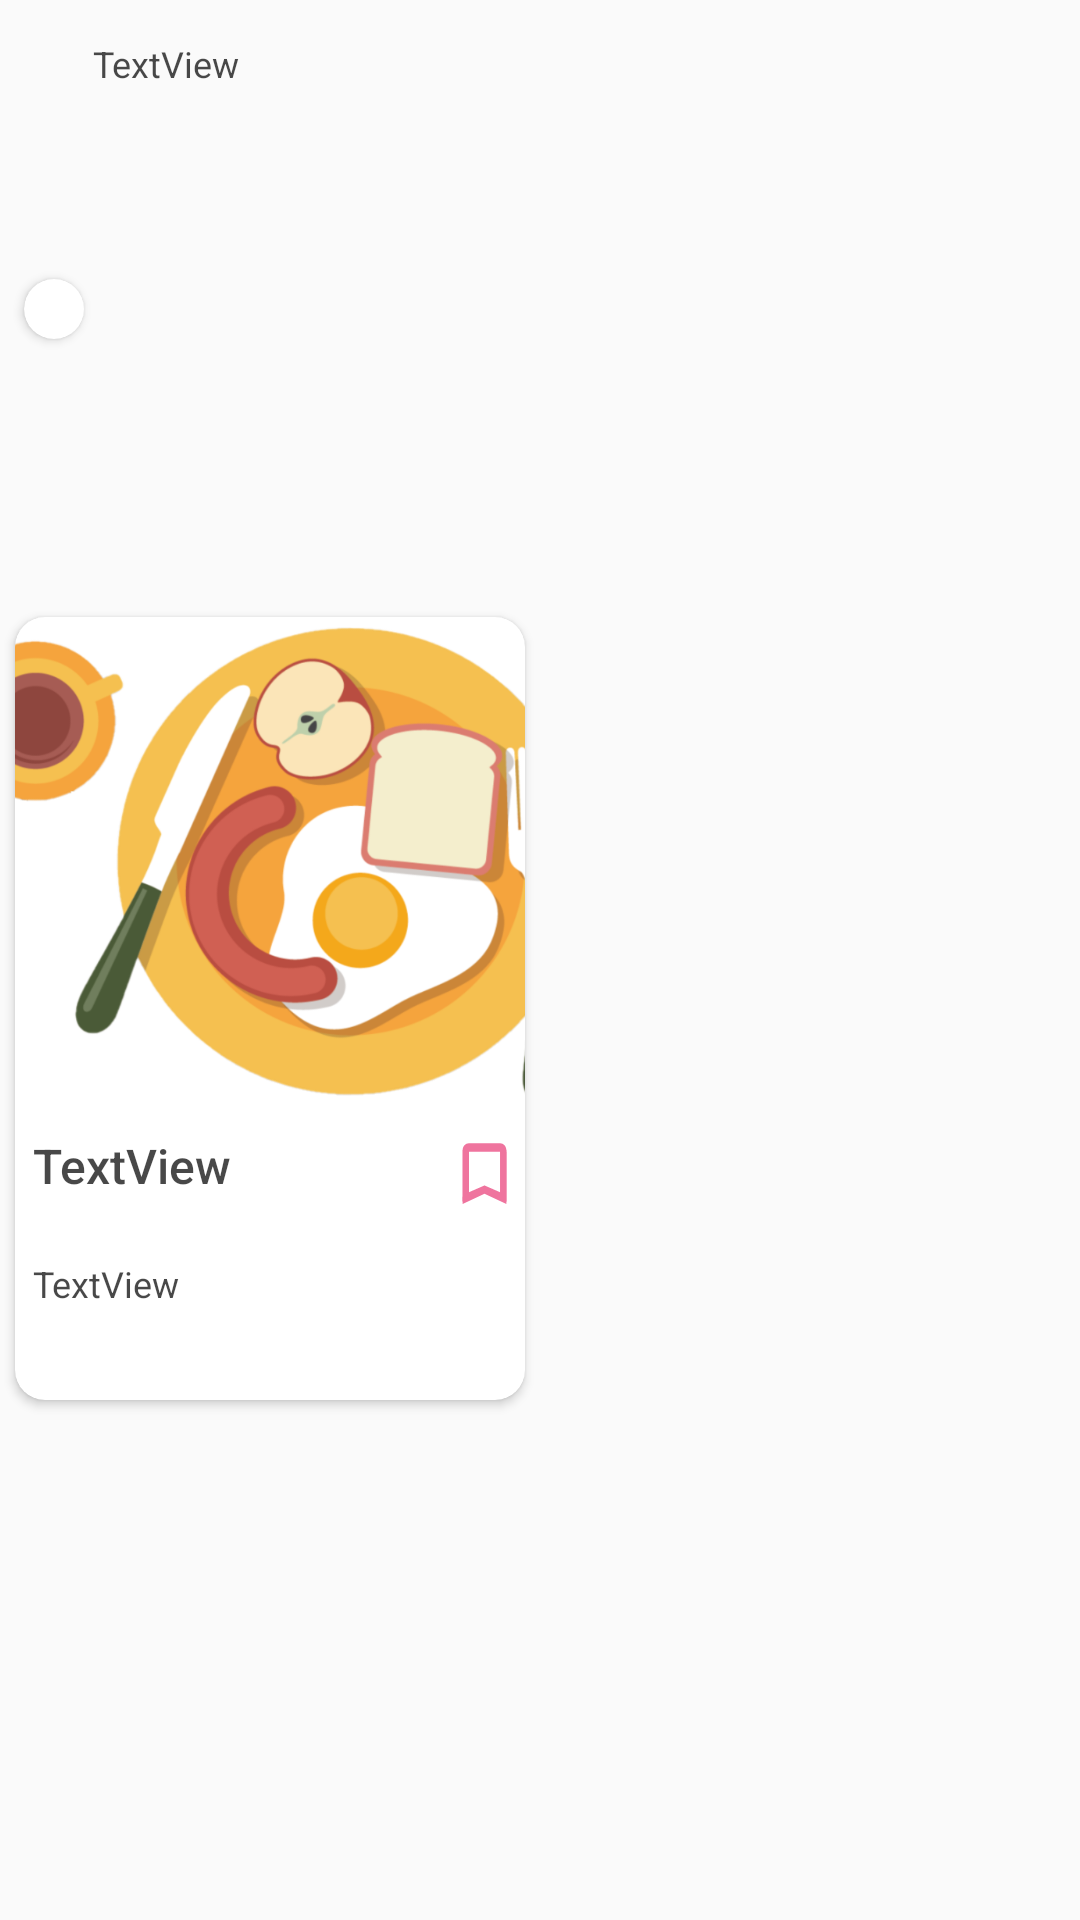

Write the Android layout XML for this screen, with the resource values it uses.
<!-- AndroidManifest.xml: application theme Theme.AppCompat.Light.NoActionBar -->
<!-- res/layout/layout_cardview_double.xml -->
<?xml version="1.0" encoding="utf-8"?>
<androidx.cardview.widget.CardView xmlns:android="http://schemas.android.com/apk/res/android"
    xmlns:app="http://schemas.android.com/apk/res-auto"
    xmlns:tools="http://schemas.android.com/tools"
    android:layout_width="wrap_content"
    android:layout_height="wrap_content"
    app:cardBackgroundColor="@android:color/transparent"
    app:cardElevation="0dp">

    <androidx.constraintlayout.widget.ConstraintLayout
        android:layout_width="180dp"
        android:layout_height="match_parent">

        <TextView
            android:id="@+id/userName1"
            android:layout_width="144dp"
            android:layout_height="19dp"
            android:layout_marginBottom="5dp"
            android:text="TextView"
            android:textColor="#B7000000"
            android:textSize="12sp"
            app:layout_constraintBottom_toBottomOf="parent"
            app:layout_constraintEnd_toEndOf="parent"
            app:layout_constraintHorizontal_bias="0.861"
            app:layout_constraintStart_toStartOf="parent"
            app:layout_constraintTop_toTopOf="parent"
            app:layout_constraintVertical_bias="0.021" />

        <androidx.cardview.widget.CardView
            android:id="@+id/cardView3"
            android:layout_width="wrap_content"
            android:layout_height="wrap_content"
            android:layout_marginStart="5dp"
            android:layout_marginTop="5dp"
            android:layout_marginBottom="5dp"
            app:cardCornerRadius="30dp"
            app:layout_constraintBottom_toTopOf="@+id/card1"
            app:layout_constraintEnd_toStartOf="@+id/userName1"
            app:layout_constraintStart_toStartOf="parent"
            app:layout_constraintTop_toTopOf="parent">

            <ImageView
                android:id="@+id/avatar"
                android:layout_width="20dp"
                android:layout_height="20dp"
                android:scaleType="centerCrop"
                tools:srcCompat="@mipmap/placeholder_avatar" />
        </androidx.cardview.widget.CardView>

        <androidx.cardview.widget.CardView
            android:id="@+id/card1"
            android:layout_width="match_parent"
            android:layout_height="wrap_content"
            android:layout_marginStart="5dp"
            android:layout_marginTop="5dp"
            android:layout_marginEnd="5dp"
            android:layout_marginBottom="5dp"
            android:background="#FFFFFF"
            app:cardBackgroundColor="@color/white"
            app:cardCornerRadius="10dp"
            app:layout_constraintBottom_toBottomOf="parent"
            app:layout_constraintEnd_toEndOf="parent"
            app:layout_constraintStart_toStartOf="parent"
            app:layout_constraintTop_toBottomOf="@+id/userName1">

            <androidx.constraintlayout.widget.ConstraintLayout
                android:layout_width="match_parent"
                android:layout_height="match_parent">

                <ImageView
                    android:id="@+id/recipeImg1"
                    android:layout_width="170dp"
                    android:layout_height="164dp"
                    android:scaleType="centerCrop"
                    app:layout_constraintEnd_toEndOf="parent"
                    app:layout_constraintHorizontal_bias="0.0"
                    app:layout_constraintStart_toStartOf="parent"
                    app:layout_constraintTop_toTopOf="parent"
                    app:srcCompat="@drawable/ic_food" />

                <TextView
                    android:id="@+id/recipeName1"
                    android:layout_width="138dp"
                    android:layout_height="42dp"
                    android:layout_marginStart="6dp"
                    android:layout_marginTop="8dp"
                    android:background="#00FFFFFF"
                    android:fontFamily="sans-serif-medium"
                    android:foregroundTint="#FFFFFF"
                    android:maxLines="2"
                    android:text="TextView"
                    android:textColor="#B7000000"
                    android:textSize="16sp"
                    app:layout_constraintEnd_toEndOf="parent"
                    app:layout_constraintHorizontal_bias="0.0"
                    app:layout_constraintStart_toStartOf="parent"
                    app:layout_constraintTop_toBottomOf="@+id/recipeImg1" />

                <TextView
                    android:id="@+id/description1"
                    android:layout_width="159dp"
                    android:layout_height="47dp"
                    android:layout_marginStart="6dp"
                    android:background="#00FFFFFF"
                    android:fontFamily="sans-serif"
                    android:maxLines="2"
                    android:text="TextView"
                    android:textColor="#B7000000"
                    android:textSize="12sp"
                    app:layout_constraintBottom_toBottomOf="parent"
                    app:layout_constraintEnd_toEndOf="parent"
                    app:layout_constraintHorizontal_bias="0.0"
                    app:layout_constraintStart_toStartOf="parent"
                    app:layout_constraintTop_toBottomOf="@+id/recipeName1"
                    app:layout_constraintVertical_bias="0.0" />

                <ImageButton
                    android:id="@+id/favBtnProfile"
                    android:layout_width="25dp"
                    android:layout_height="27dp"
                    android:background="@drawable/favorite_off"
                    android:scaleType="fitCenter"
                    android:visibility="visible"
                    app:layout_constraintBottom_toTopOf="@+id/description1"
                    app:layout_constraintEnd_toEndOf="parent"
                    app:layout_constraintHorizontal_bias="0.993"
                    app:layout_constraintStart_toStartOf="parent"
                    app:layout_constraintTop_toTopOf="parent"
                    app:layout_constraintVertical_bias="0.919"
                    app:srcCompat="@drawable/favorite_off" />

            </androidx.constraintlayout.widget.ConstraintLayout>
        </androidx.cardview.widget.CardView>

    </androidx.constraintlayout.widget.ConstraintLayout>

</androidx.cardview.widget.CardView>
<!-- resources referenced by this layout -->
<resources>
  <!-- drawable favorite_off (drawable) -->
  <vector xmlns:android="http://schemas.android.com/apk/res/android"
      android:width="24dp"
      android:height="24dp"
      android:viewportWidth="24"
      android:viewportHeight="24">
    <path
        android:fillColor="#ef749e"
        android:pathData="M17,3L7,3c-1.1,0 -1.99,0.9 -1.99,2L5,21l7,-3 7,3L19,5c0,-1.1 -0.9,-2 -2,-2zM17,18l-5,-2.18L7,18L7,5h10v13z"/>
  </vector>
  <!-- drawable ic_food: png bitmap (drawable-v24, 174206 bytes) -->
  <!-- mipmap placeholder_avatar (mipmap-anydpi-v26) -->
  <?xml version="1.0" encoding="utf-8"?>
  <adaptive-icon xmlns:android="http://schemas.android.com/apk/res/android">
      <background android:drawable="@drawable/placeholder_avatar_background"/>
      <foreground android:drawable="@drawable/placeholder_avatar_foreground"/>
  </adaptive-icon>
  <!-- not gathered from this repository: default colours our renderer supplied (Android Studio template values) -->
  <color name="white">#FFFFFFFF</color>
</resources>
